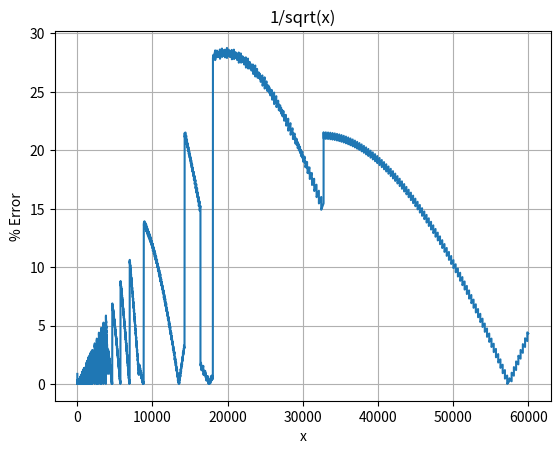

Here is the Python script that generated this plot:
import matplotlib.pyplot as plt
import numpy as np

from math import sqrt

D = 15

def fixed(f): return int(f * (1 << D))
def f32(fx): return float(fx / (1 << D))

def fixed_mul(a, b): return int((a * b) >> D)

def leading_zeros(n):
    for i in reversed(range(32)):
        if n & (1 << i):
            return 31 - i
    return 32

def lut(lz):
    if lz == 31:
        return fixed(1 / sqrt(f32(0b1)))
    elif 0 <= lz <= 30:
        return fixed(1 / sqrt(f32(0b11 << (30 - lz))))

def fixed_inv_sqrt(fx):
    # First iteration (LUT)
    iter0 = lut(leading_zeros(fx))
    
    # Second iteration (Newton)
    iter1 = fixed_mul(iter0, fixed(1.5) - fixed_mul(fx >> 1, fixed_mul(iter0, iter0)))

    # Third iteration (Newton)
    iter2 = fixed_mul(iter1, fixed(1.5) - fixed_mul(fx >> 1, fixed_mul(iter1, iter1)))

    iter3 = fixed_mul(iter2, fixed(1.5) - fixed_mul(fx >> 1, fixed_mul(iter2, iter2)))

    return iter2

def err(f):
    actual = 1 / sqrt(f)
    predicted = f32(fixed_inv_sqrt(fixed(f)))
    
    return abs(actual - predicted) / actual


# Generate SystemVerilog LUT
for i in range(1, 31):
    print(f"32'sb?{'0' * i}1{'?' * (30-i)}: iter0 = 32'sh{hex(lut(i))[2:]};")
print(f"default: iter0 = 32'sh{hex(lut(31))[2:]};")

# Generate error plot
x = np.arange(0.001, 60000, 0.1)
y = [100 * err(i) for i in x]

fig, ax = plt.subplots()

ax.plot(x, y)
ax.set(xlabel="x", ylabel="% Error", title="1/sqrt(x)")
ax.grid()

print(f"Average error was {np.average(y)}")

plt.show()
